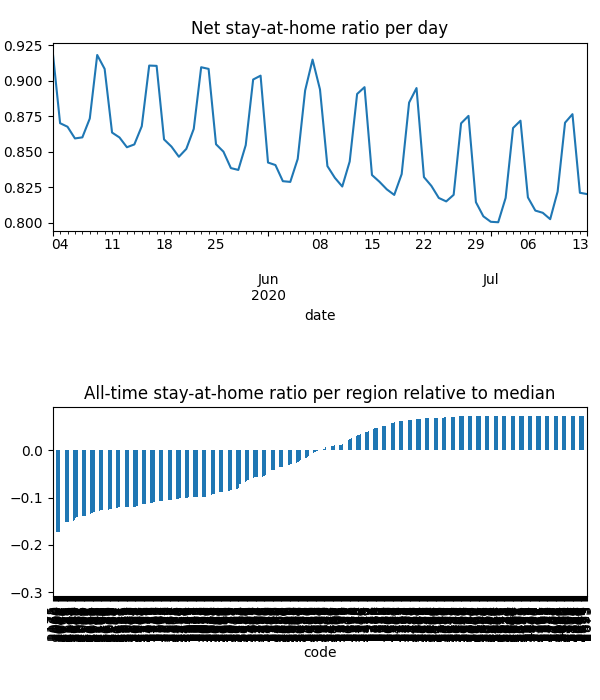

The table this chart was drawn from, first rows:
date, code, km, stay, weight, visit
2020-05-03, 2000, 12.79, 0.9052, 4.576733605045334e-05, 0.005926
2020-05-03, 2006, 13.8, 0.9127, 1.0088401204342978e-05, 0.001077
2020-05-03, 2007, 13.8, 0.9127, 8.308688815172465e-06, 0.0008872
2020-05-03, 2008, 13.8, 0.9127, 1.2568706472089314e-05, 0.001342
2020-05-03, 2009, 12.64, 0.904, 9.538119723421126e-06, 0.001276
2020-05-03, 2010, 13.8, 0.9127, 3.2337558254865714e-05, 0.003453
2020-05-03, 2011, 13.12, 0.9079, 1.6614079097744787e-05, 0.002023
2020-05-03, 2015, 13.8, 0.9127, 6.27409084906201e-05, 0.006699
2020-05-03, 2016, 13.8, 0.9127, 1.743668286956125e-05, 0.001862
2020-05-03, 2017, 13.8, 0.9127, 2.8853026039837502e-05, 0.003081
2020-05-03, 2018, 13.8, 0.9127, 5.851946557103392e-05, 0.006249
2020-05-03, 2019, 10.68, 0.8943, 3.164325916126358e-05, 0.003414
2020-05-03, 2020, 12.74, 0.9052, 0.0001255, 0.01303
2020-05-03, 2021, 13.8, 0.9127, 8.509232731307227e-05, 0.009086
2020-05-03, 2022, 13.8, 0.9127, 2.8612149960927055e-05, 0.003055
2020-05-03, 2023, 13.79, 0.9127, 2.7010290778441724e-05, 0.002886
2020-05-03, 2024, 13.8, 0.9127, 1.1145173188639288e-05, 0.00119
2020-05-03, 2025, 13.8, 0.9127, 1.8311387253396293e-05, 0.001955
2020-05-03, 2026, 13.8, 0.9127, 9.207693705044171e-07, 9.831870691117134e-05
2020-05-03, 2027, 13.18, 0.9083, 1.6630196458857224e-05, 0.002001
2020-05-03, 2028, 13.8, 0.9127, 1.178239405042763e-05, 0.001258
2020-05-03, 2029, 13.67, 0.9119, 2.854963255830147e-06, 0.0003123
2020-05-03, 2031, 13.8, 0.9127, 8.258514610203628e-05, 0.008818
2020-05-03, 2032, 13.8, 0.9127, 3.684595896134124e-05, 0.003934
2020-05-03, 2033, 13.8, 0.9127, 3.326577359199369e-05, 0.003552
2020-05-03, 2034, 13.8, 0.9127, 4.156850218205126e-05, 0.004439
2020-05-03, 2035, 13.06, 0.909, 8.085917978340024e-05, 0.008562
2020-05-03, 2036, 9.646, 0.8864, 5.4181606653994606e-05, 0.005929
2020-05-03, 2037, 13.8, 0.9127, 3.17986307010163e-05, 0.003395
2020-05-03, 2038, 12.43, 0.9005, 1.83185903117439e-05, 0.001921
2020-05-03, 2039, 11.2, 0.8939, 1.3559721325144184e-05, 0.001849
2020-05-03, 2040, 10.92, 0.8844, 4.3685105372230905e-05, 0.004517
2020-05-03, 2041, 11.72, 0.896, 1.950553854360058e-05, 0.003063
2020-05-03, 2042, 13.47, 0.9101, 2.90820142724749e-05, 0.003091
2020-05-03, 2043, 13.8, 0.9127, 1.202341551031884e-05, 0.001284
2020-05-03, 2044, 12.21, 0.8982, 4.575561166785137e-05, 0.004766
2020-05-03, 2045, 11.01, 0.8836, 2.3387325398482565e-05, 0.002407
2020-05-03, 2046, 10.36, 0.8889, 4.0098915907380295e-05, 0.004327
2020-05-03, 2047, 10.27, 0.8896, 1.474641820354428e-05, 0.001606
2020-05-03, 2048, 11.11, 0.8849, 1.2198216597696629e-05, 0.001257
2020-05-03, 2049, 11.02, 0.8835, 1.9031072739026633e-05, 0.001958
2020-05-03, 2050, 13.74, 0.9123, 1.2183350972866033e-05, 0.0013
2020-05-03, 2052, 13.8, 0.9127, 6.462710542263939e-06, 0.0006901
2020-05-03, 2060, 11.77, 0.8962, 2.141426922150907e-05, 0.003397
2020-05-03, 2061, 11.77, 0.8962, 5.033820147662734e-06, 0.0007986
2020-05-03, 2062, 11.77, 0.8962, 1.2370507012357139e-05, 0.001962
2020-05-03, 2063, 11.77, 0.8962, 2.173253227489323e-05, 0.003448
2020-05-03, 2064, 11.77, 0.8962, 2.019819694947943e-05, 0.003204
2020-05-03, 2065, 11.77, 0.8962, 4.5225888993753064e-05, 0.007175
2020-05-03, 2066, 10.59, 0.8911, 6.400948392435964e-05, 0.007633
2020-05-03, 2067, 11.12, 0.9009, 2.538705044444774e-05, 0.003159
2020-05-03, 2068, 11.66, 0.8994, 3.339884498274373e-05, 0.004946
2020-05-03, 2069, 10.73, 0.9211, 1.60642446803594e-05, 0.001312
2020-05-03, 2070, 10.97, 0.9124, 1.8387000386419116e-05, 0.001804
2020-05-03, 2071, 10.97, 0.9124, 1.9279385655225128e-05, 0.001892
2020-05-03, 2072, 11.1, 0.9068, 1.0417165540279645e-05, 0.00114
2020-05-03, 2073, 11.1, 0.9068, 2.797551885605034e-05, 0.003063
2020-05-03, 2074, 12.02, 0.9268, 4.723671223335603e-05, 0.003646
2020-05-03, 2075, 11.57, 0.9255, 2.8547294074392546e-05, 0.002235
2020-05-03, 2076, 12.25, 0.9306, 3.267025659329082e-05, 0.002359
... 42,229 more rows
